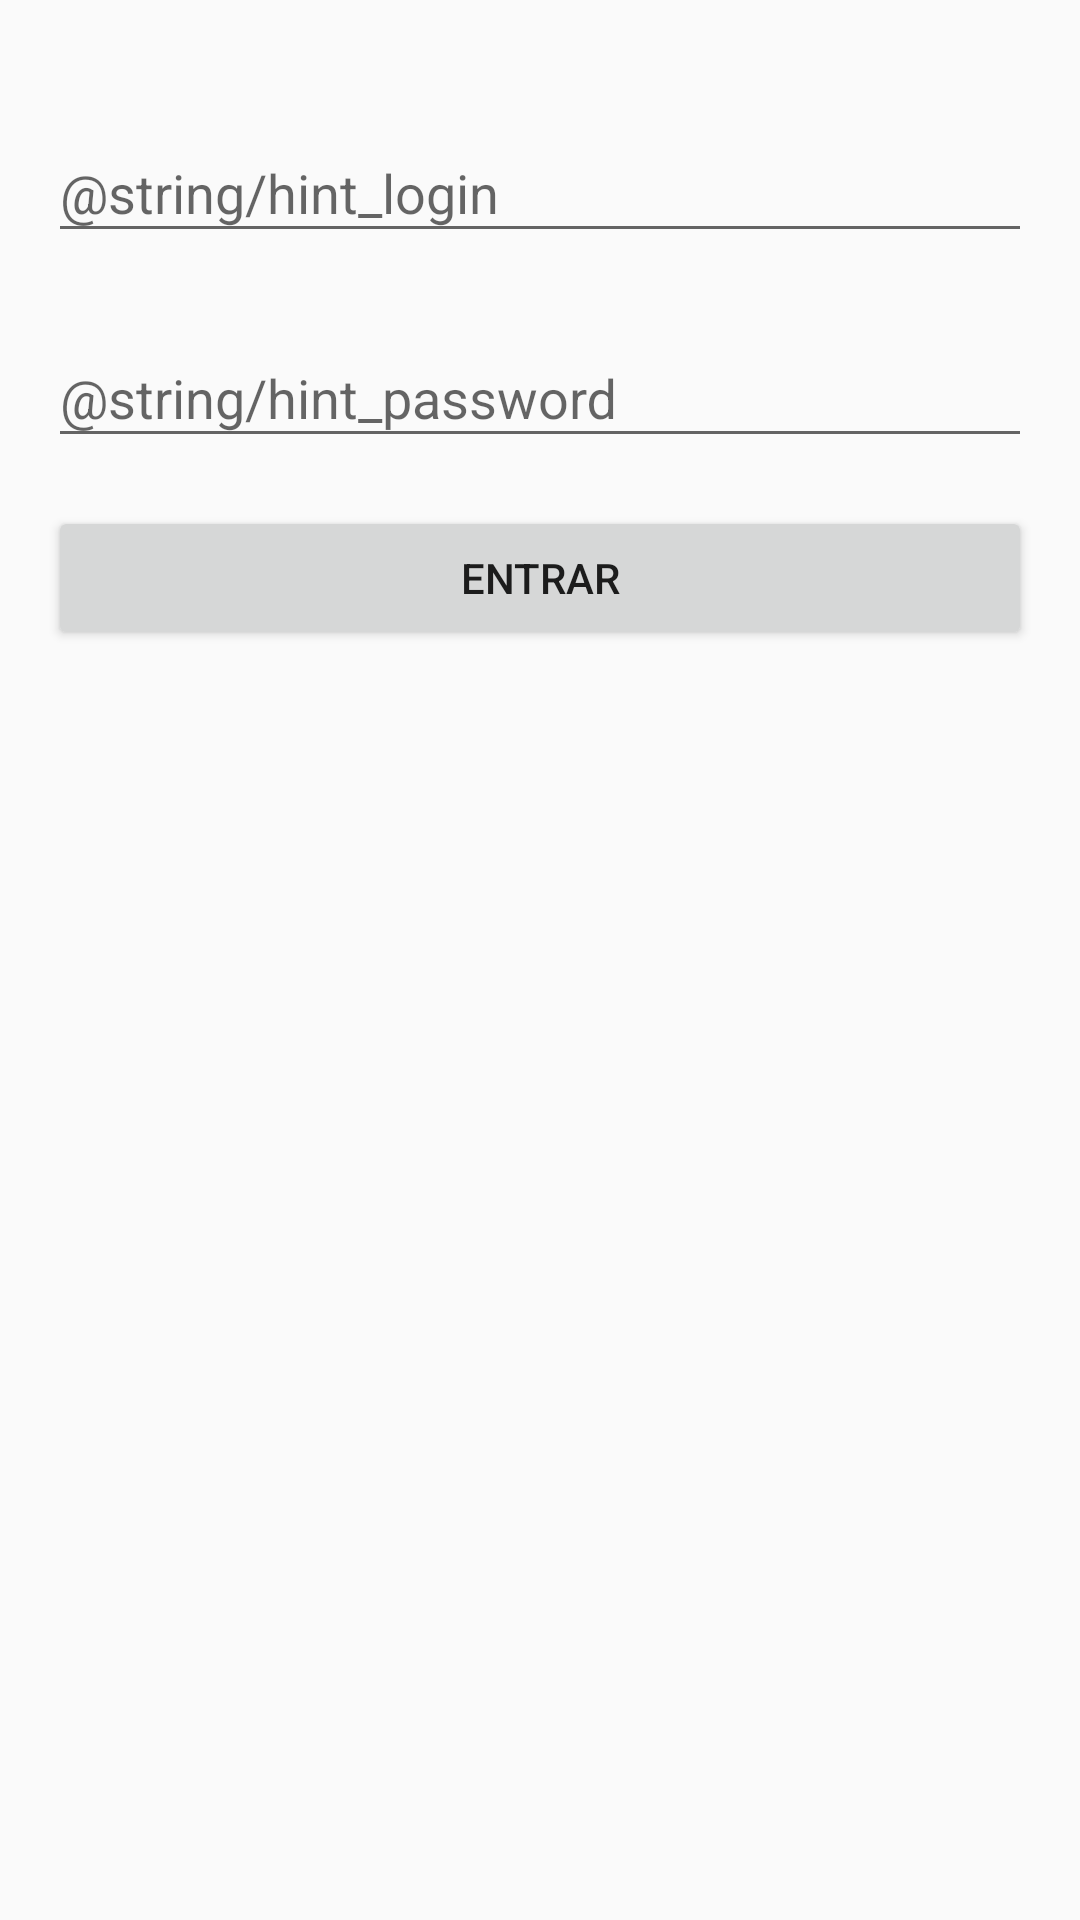

Here is an Android app screen rendered from its layout file. Give the layout XML and the strings, colors and styles it references.
<!-- AndroidManifest.xml: application theme AppTheme -->
<!-- res/layout/activity_login.xml -->
<?xml version="1.0" encoding="utf-8"?>
<RelativeLayout xmlns:android="http://schemas.android.com/apk/res/android"
    xmlns:tools="http://schemas.android.com/tools"
    android:id="@+id/activity_main"
    android:layout_width="match_parent"
    android:layout_height="match_parent"
    android:paddingBottom="@dimen/activity_vertical_margin"
    android:paddingLeft="@dimen/activity_horizontal_margin"
    android:paddingRight="@dimen/activity_horizontal_margin"
    android:paddingTop="@dimen/activity_vertical_margin"
    tools:context=".dev.activity.LoginActivity">

    <ScrollView
        android:layout_width="match_parent"
        android:layout_height="match_parent">

        <LinearLayout
            android:layout_width="match_parent"
            android:layout_height="match_parent"
            android:orientation="vertical">

            <android.support.design.widget.TextInputLayout
                android:id="@+id/tilLogin"
                android:layout_width="match_parent"
                android:layout_height="wrap_content"
                android:layout_marginTop="@dimen/activity_vertical_margin">

                <EditText
                    android:layout_width="match_parent"
                    android:layout_height="wrap_content"
                    android:hint="@string/hint_login" />
            </android.support.design.widget.TextInputLayout>

            <android.support.design.widget.TextInputLayout
                android:id="@+id/tilPassword"
                android:layout_width="match_parent"
                android:layout_height="wrap_content"
                android:layout_marginTop="@dimen/activity_vertical_margin">

                <EditText
                    android:layout_width="match_parent"
                    android:layout_height="wrap_content"
                    android:hint="@string/hint_password"
                    android:inputType="textPassword" />
            </android.support.design.widget.TextInputLayout>


            <Button
                android:id="@+id/btnLogin"
                android:layout_width="match_parent"
                android:layout_height="wrap_content"
                android:layout_marginTop="@dimen/activity_vertical_margin"
                android:text="Entrar" />
        </LinearLayout>
    </ScrollView>


</RelativeLayout>
<!-- resources referenced by this layout -->
<resources>
  <dimen name="activity_horizontal_margin">16dp</dimen>
  <dimen name="activity_vertical_margin">16dp</dimen>
  <style name="AppTheme" parent="Theme.AppCompat.Light.DarkActionBar">
          
          <item name="colorPrimary">@color/colorPrimary</item>
          <item name="colorPrimaryDark">@color/colorPrimaryDark</item>
          <item name="colorAccent">@color/colorAccent</item>
      </style>
  <color name="colorPrimary">#3F51B5</color>
  <color name="colorPrimaryDark">#303F9F</color>
  <color name="colorAccent">#FF4081</color>
</resources>
